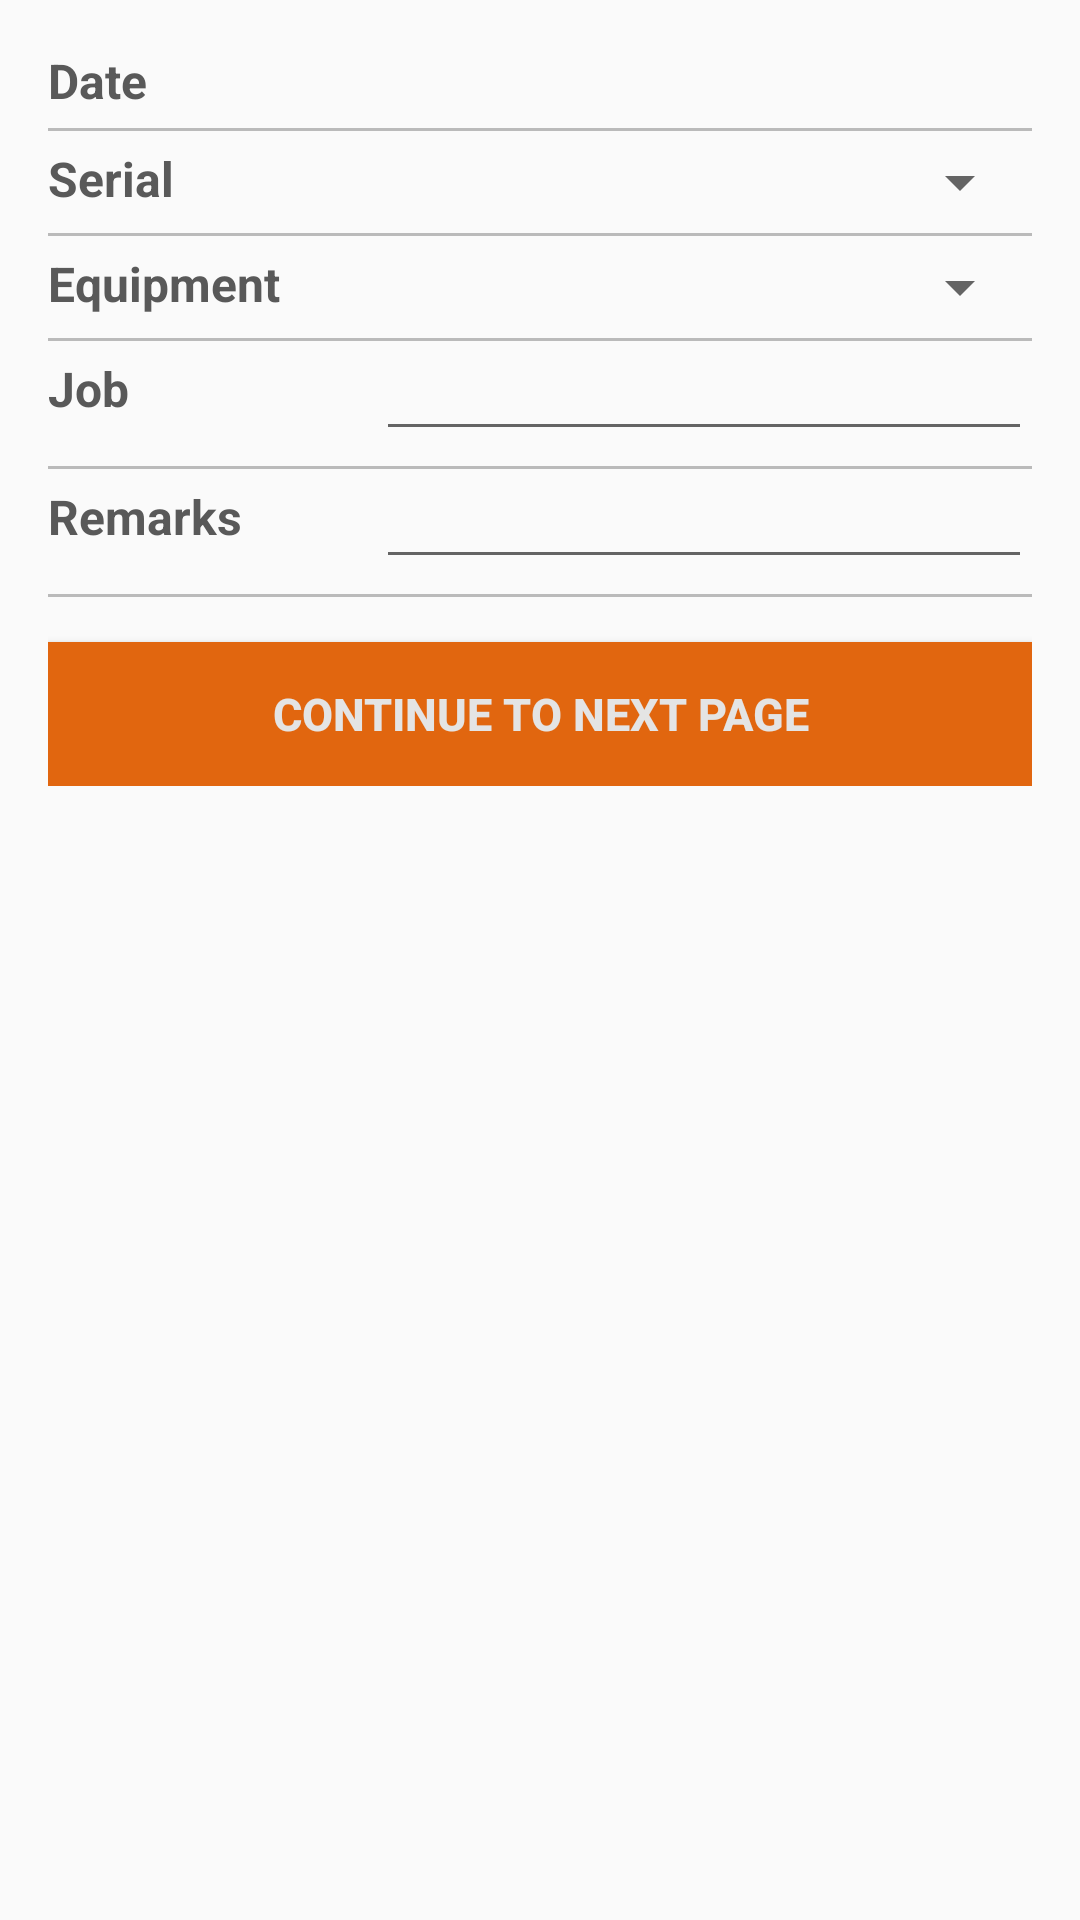

Produce the Android XML layout that renders to this screen, including the resource entries it uses.
<!-- AndroidManifest.xml: application theme AppTheme -->
<!-- res/layout/activity_equipment_chechklist.xml -->
<?xml version="1.0" encoding="utf-8"?>
<ScrollView xmlns:android="http://schemas.android.com/apk/res/android"
    android:layout_width="match_parent"
    android:layout_height="match_parent">

    <LinearLayout
        android:layout_width="match_parent"
        android:layout_height="match_parent"
        android:orientation="vertical"
        android:padding="16dp">

        <LinearLayout
            android:layout_width="match_parent"
            android:layout_height="wrap_content"
            android:layout_marginBottom="5dp"
            android:orientation="horizontal">

            <TextView
                android:layout_width="0dp"
                android:layout_height="match_parent"
                android:layout_weight="1"
                android:text="Date"
                android:textColor="#595959"
                android:textSize="16sp"
                android:textStyle="bold" />

            <TextView
                android:id="@+id/dateSW"
                android:layout_width="0dp"
                android:layout_height="wrap_content"
                android:layout_gravity="center"
                android:layout_weight="2"
                android:gravity="left"
                android:textColor="#595959"
                android:textSize="16sp"
                android:textStyle="bold" />
        </LinearLayout>

        <View
            android:layout_width="match_parent"
            android:layout_height="1dp"
            android:layout_marginBottom="5dp"
            android:background="#bababa" />

        <LinearLayout
            android:layout_width="match_parent"
            android:layout_height="wrap_content"
            android:layout_marginBottom="5dp"
            android:orientation="horizontal">

            <TextView
                android:layout_width="0dp"
                android:layout_height="match_parent"
                android:layout_weight="1"
                android:text="Serial"
                android:textColor="#595959"
                android:textSize="16sp"
                android:textStyle="bold" />

            <Spinner
                android:id="@+id/spinnerSerial"
                android:layout_width="0dp"
                android:layout_height="match_parent"
                android:layout_gravity="center"
                android:layout_weight="2"
                android:gravity="left"
                android:prompt="@string/spinner"
                android:textColor="#595959"
                android:textSize="16sp" />

        </LinearLayout>

        <View
            android:layout_width="match_parent"
            android:layout_height="1dp"
            android:layout_marginBottom="5dp"
            android:background="#bababa" />

        <LinearLayout
            android:layout_width="match_parent"
            android:layout_height="wrap_content"
            android:layout_marginBottom="5dp"
            android:orientation="horizontal">

            <TextView
                android:layout_width="0dp"
                android:layout_height="match_parent"
                android:layout_gravity="center"
                android:layout_weight="1"
                android:gravity="left"
                android:text="Equipment"
                android:textColor="#595959"
                android:textSize="16sp"
                android:textStyle="bold" />

            <Spinner
                android:id="@+id/equipmentSerial"
                android:layout_width="0dp"
                android:layout_height="match_parent"
                android:layout_gravity="center"
                android:layout_weight="2"
                android:gravity="left"
                android:prompt="@string/spinner"
                android:textColor="#595959"
                android:textSize="16sp" />

        </LinearLayout>

        <View
            android:layout_width="match_parent"
            android:layout_height="1dp"
            android:layout_marginBottom="5dp"
            android:background="#bababa" />

        <LinearLayout
            android:layout_width="match_parent"
            android:layout_height="wrap_content"
            android:layout_marginBottom="5dp"
            android:orientation="horizontal">

            <TextView
                android:layout_width="0dp"
                android:layout_height="match_parent"
                android:layout_gravity="center"
                android:layout_weight="1"
                android:gravity="left"
                android:text="Job"
                android:textColor="#595959"
                android:textSize="16sp"
                android:textStyle="bold" />

            <EditText
                android:id="@+id/jobText"
                android:layout_width="0dp"
                android:layout_height="match_parent"
                android:layout_gravity="center"
                android:layout_weight="2"
                android:gravity="left"
                android:padding="5dp"
                android:textColor="#595959"
                android:textSize="16sp"
                android:textStyle="italic" />
        </LinearLayout>


        <View
            android:layout_width="match_parent"
            android:layout_height="1dp"
            android:layout_marginBottom="5dp"
            android:background="#bababa" />

        <LinearLayout
            android:layout_width="match_parent"
            android:layout_height="wrap_content"
            android:layout_marginBottom="5dp"
            android:orientation="horizontal">

            <TextView
                android:layout_width="0dp"
                android:layout_height="match_parent"
                android:layout_gravity="center"
                android:layout_weight="1"
                android:gravity="left"
                android:text="Remarks"
                android:textColor="#595959"
                android:textSize="16sp"
                android:textStyle="bold" />

            <EditText
                android:id="@+id/remarksText"
                android:layout_width="0dp"
                android:layout_height="match_parent"
                android:layout_gravity="center"
                android:layout_weight="2"
                android:gravity="left"
                android:padding="5dp"
                android:textColor="#595959"
                android:textSize="16sp"
                android:textStyle="italic" />
        </LinearLayout>

        <View
            android:layout_width="match_parent"
            android:layout_height="1dp"
            android:layout_marginBottom="5dp"
            android:background="#bababa" />


        <Button
            android:id="@+id/btn_submit"
            android:layout_width="match_parent"
            android:layout_height="wrap_content"
            android:layout_marginTop="10dp"
            android:background="@color/colorPrimary"
            android:text="Continue To Next Page"
            android:textColor="@color/accent"
            android:textSize="15sp"
            android:textStyle="bold" />
    </LinearLayout>
</ScrollView>
<!-- resources referenced by this layout -->
<resources>
  <color name="accent">#e4e4e4</color>
  <color name="colorPrimary">#e1660f</color>
  <string name="spinner">Spinner</string>
  <style name="AppTheme" parent="Theme.AppCompat.Light.DarkActionBar">
          
          <item name="colorPrimary">@color/colorPrimary</item>
          <item name="colorPrimaryDark">@color/colorPrimaryDark</item>
          <item name="colorAccent">@color/colorAccent</item>
      </style>
  <color name="colorPrimaryDark">#E64A19</color>
  <color name="colorAccent">#e4e4e4</color>
</resources>
